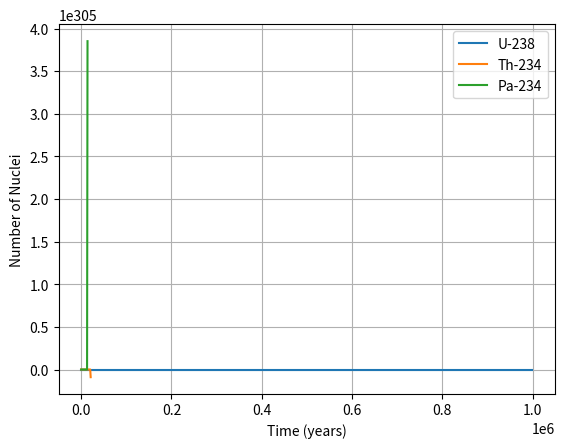

The script that saved this image:
import numpy as np
import matplotlib.pyplot as plt

T_half_U238 = 4.468e9
T_half_Th234 = 24.1 / 365
T_half_Pa234 = 6.7 / (365 * 24)
lambda1 = np.log(2) / T_half_U238
lambda2 = np.log(2) / T_half_Th234
lambda3 = np.log(2) / T_half_Pa234

def decay_chain(N, t):
 N1, N2, N3 = N
 dN1dt = -lambda1 * N1
 dN2dt = lambda1 * N1 - lambda2 * N2
 dN3dt = lambda2 * N2 - lambda3 * N3
 return np.array([dN1dt, dN2dt, dN3dt])

def rk4_step(func, N, t, dt):
 k1 = func(N, t)
 k2 = func(N + 0.5 * dt * k1, t + 0.5 * dt)
 k3 = func(N + 0.5 * dt * k2, t + 0.5 * dt)
 k4 = func(N + dt * k3, t + dt)
 return N + (dt / 6) * (k1 + 2*k2 + 2*k3 + k4)

N0 = np.array([1e6, 0, 0])
t_max = 1e6
dt = 1e3
time = np.arange(0, t_max, dt)
results = np.zeros((len(time), 3))
results[0] = N0

for i in range(1, len(time)):
 results[i] = rk4_step(decay_chain, results[i-1], time[i-1], dt)

plt.plot(time, results[:,0], label='U-238')
plt.plot(time, results[:,1], label='Th-234')
plt.plot(time, results[:,2], label='Pa-234')
plt.xlabel('Time (years)')
plt.ylabel('Number of Nuclei')
plt.legend()
plt.grid(True)
plt.show()
